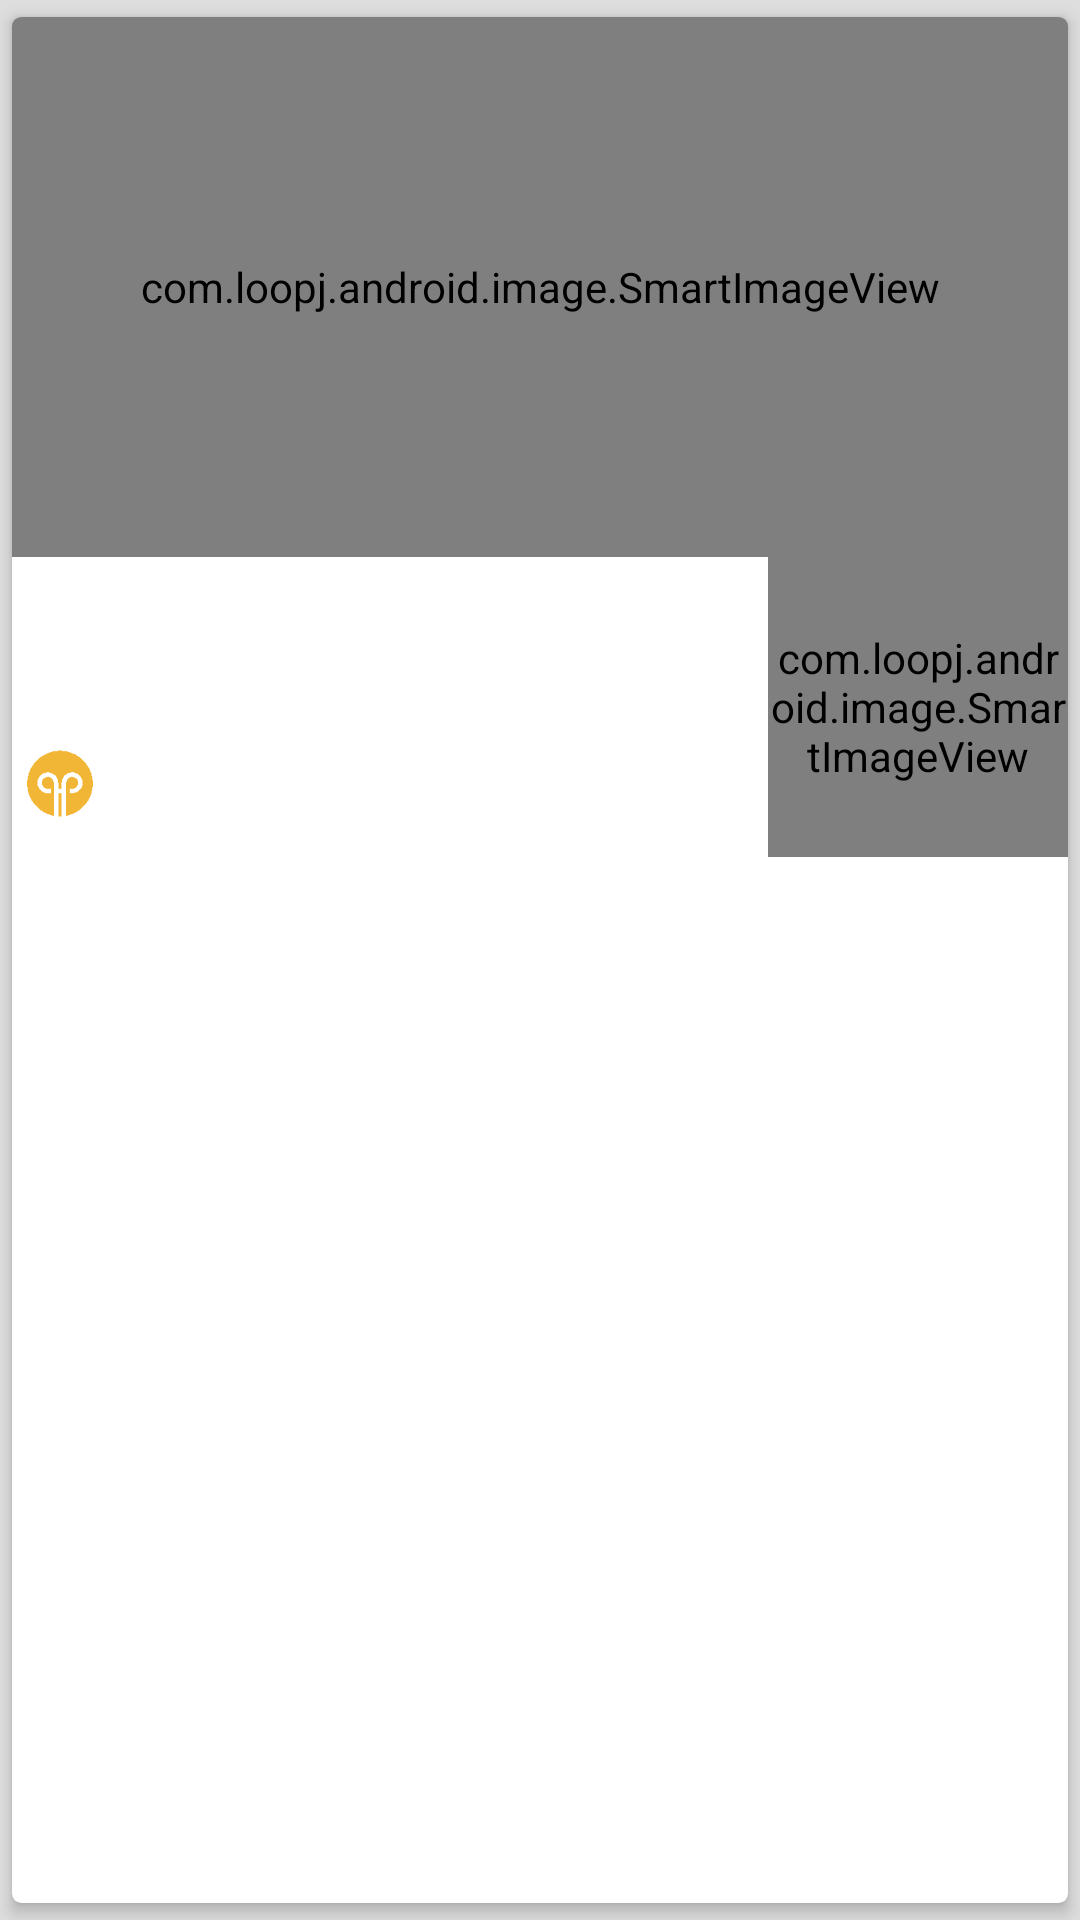

Reconstruct the res/layout file that produces this screen, plus the resources it refers to.
<!-- AndroidManifest.xml: application theme AppTheme -->
<!-- res/layout/card.xml -->
<?xml version="1.0" encoding="utf-8"?>
<android.support.v7.widget.CardView xmlns:android="http://schemas.android.com/apk/res/android"
    xmlns:card_view="http://schemas.android.com/apk/res-auto"
    android:layout_width="match_parent"
    android:layout_height="wrap_content"
    android:orientation="vertical"
    card_view:cardBackgroundColor="@android:color/white"
    card_view:cardCornerRadius="3dp"
    android:layout_marginLeft="2dp"
    android:layout_marginRight="2dp"
    card_view:cardElevation="3dp"
    card_view:cardUseCompatPadding="true"
    android:background="@android:color/white"
    >

    <LinearLayout
        android:layout_width="match_parent"
        android:layout_height="wrap_content"
        android:orientation="vertical">

        <com.loopj.android.image.SmartImageView
            android:id="@+id/imgCard"
            android:layout_width="match_parent"
            android:layout_height="180dp"
            android:scaleType="centerCrop"
            android:src="@drawable/ic_launcher" />

        <RelativeLayout
            android:layout_width="match_parent"
            android:layout_height="wrap_content">

            <com.loopj.android.image.SmartImageView
                android:id="@+id/imgCardMini"
                android:layout_width="100dp"
                android:layout_height="100dp"
                android:layout_alignParentRight="true"
                android:scaleType="centerCrop"
                android:src="@drawable/ic_launcher" />

            <TextView
                android:id="@+id/txtTitle"
                android:layout_width="match_parent"
                android:layout_height="wrap_content"
                android:layout_toLeftOf="@id/imgCardMini"
                android:alpha="0.87"
                android:ellipsize="end"
                android:maxLines="2"
                android:textColor="@android:color/black"
                android:textSize="20sp" />

            <TextView
                android:id="@+id/txtContent"
                android:layout_width="match_parent"
                android:layout_height="wrap_content"
                android:layout_below="@id/txtTitle"
                android:layout_toLeftOf="@id/imgCardMini"
                android:alpha="0.54"
                android:ellipsize="end"
                android:maxLines="4"
                android:textColor="@android:color/black"
                android:textSize="16sp" />

            <RelativeLayout
                android:layout_width="match_parent"
                android:layout_height="wrap_content"
                android:layout_alignBottom="@id/imgCardMini"
                android:layout_below="@id/txtContent"
                android:layout_toLeftOf="@id/imgCardMini"
                android:gravity="bottom">

                <ImageView
                    android:id="@+id/imgIconCard"
                    android:layout_width="32dp"
                    android:layout_height="32dp"
                    android:scaleType="centerInside"
                    android:src="@drawable/ic_launcher" />

                <TextView
                    android:id="@+id/txtPageCard"
                    android:layout_width="match_parent"
                    android:layout_height="wrap_content"
                    android:layout_toRightOf="@id/imgIconCard"
                    android:alpha="0.54"
                    android:lines="1"
                    android:textColor="@android:color/black"
                    android:layout_alignTop="@id/imgIconCard"
                    android:textSize="14sp" />

                <TextView
                    android:id="@+id/txtTimeCard"
                    android:layout_width="match_parent"
                    android:layout_height="wrap_content"
                    android:layout_below="@id/txtPageCard"
                    android:layout_toRightOf="@id/imgIconCard"
                    android:alpha="0.54"
                    android:lines="1"
                    android:textColor="@android:color/black"
                    android:textSize="14sp" />
            </RelativeLayout>
        </RelativeLayout>
    </LinearLayout>
</android.support.v7.widget.CardView>
<!-- resources referenced by this layout -->
<resources>
  <!-- drawable ic_launcher: png bitmap (drawable-hdpi, 868 bytes) -->
  <style name="AppTheme" parent="Theme.AppCompat.Light.NoActionBar">
          
          <item name="colorPrimary">@color/myPrimaryColor</item>
          <item name="colorPrimaryDark">@color/myPrimaryDarkColor</item>
          <item name="colorAccent">@color/myAccentColor</item>
          <item name="android:textColorPrimary">@color/myTextPrimaryColor</item>
          <item name="drawerArrowStyle">@style/DrawerArrowStyle</item>
          <item name="android:windowBackground">@color/myWindowBackground</item>
          <item name="colorControlNormal">@android:color/white</item>
      </style>
  <color name="myPrimaryColor">#3F51B5</color>
  <color name="myPrimaryDarkColor">#303F9F</color>
  <color name="myAccentColor">#536DFE</color>
  <color name="myTextPrimaryColor">#FFFFFF</color>
  <style name="DrawerArrowStyle" parent="Base.Widget.AppCompat.DrawerArrowToggle">
          <item name="spinBars">true</item>
          <item name="android:color">@android:color/white</item>
      </style>
  <color name="myWindowBackground">#DEDEDE</color>
</resources>
